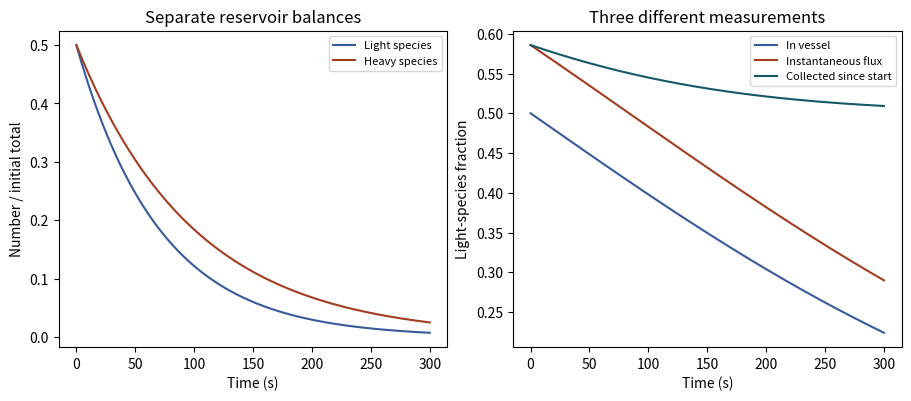

This figure's Python source:
import numpy as np
import matplotlib.pyplot as plt

light_mass_u=20.
heavy_mass_u=40.
light_initial=.50
heavy_time_s=100.      # heavy-species depletion time V/(A <vz positive>)
assert 0<light_mass_u<heavy_mass_u and 0<light_initial<1 and heavy_time_s>0

rate_ratio=np.sqrt(heavy_mass_u/light_mass_u)
t=np.linspace(0,3*heavy_time_s,241)
a=light_initial*np.exp(-rate_ratio*t/heavy_time_s)
b=(1-light_initial)*np.exp(-t/heavy_time_s)
remaining=a/(a+b); beam=rate_ratio*a/(rate_ratio*a+b)
escaped_a=light_initial*(-np.expm1(-rate_ratio*t/heavy_time_s))
escaped_b=(1-light_initial)*(-np.expm1(-t/heavy_time_s))
collected=np.divide(escaped_a,escaped_a+escaped_b,out=np.full_like(a,beam[0]),where=t>0)
print("Initial light fraction in vessel and escape flux:", remaining[0],beam[0])
assert np.allclose(a+escaped_a,light_initial) and np.allclose(b+escaped_b,1-light_initial)
assert np.all(beam>=remaining)

fig,ax=plt.subplots(1,2,figsize=(9,3.9),layout="constrained")
ax[0].plot(t,a,color="#375b9a",label="Light species");ax[0].plot(t,b,color="#a23d21",label="Heavy species")
ax[0].set(xlabel="Time (s)",ylabel="Number / initial total",title="Separate reservoir balances");ax[0].legend(fontsize=8)
for y,label,c in [(remaining,"In vessel","#375b9a"),(beam,"Instantaneous flux","#a23d21"),(collected,"Collected since start","#175868")]:ax[1].plot(t,y,label=label,color=c)
ax[1].set(xlabel="Time (s)",ylabel="Light-species fraction",title="Three different measurements");ax[1].legend(fontsize=8)
plt.show()
